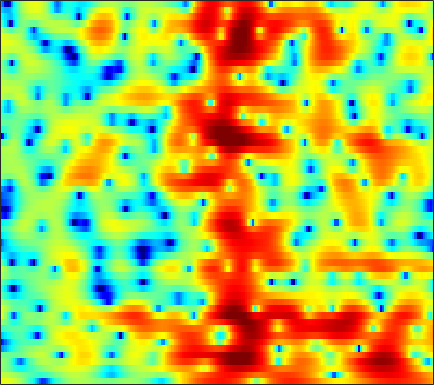

Source data for this figure (header and first rows):
4.11, 4.1142, 4.0419, 3.8847, 3.7093, 3.3957, 2.9923, 2.6239, 2.0431, 1.3506, 0.52933, -0.175, -1.2551, -2.5205, -3.6206, -5.3294, -7.3865, -9.1848, -11.819, -13.801, -13.267, -11.564, -9.1105, -6.9899
2.601, 2.487, 2.288, 2.04, 1.821, 1.496, 1.135, 0.8446, 0.435, 0.00432, -0.443, -0.7881, -1.253, -1.717, -2.056, -2.473, -2.82, -3.017, -3.158, -3.137, -2.939, -2.681, -2.219, -1.663
0.7983, 0.4491, -0.1336, -0.8388, -1.448, -2.333, -3.242, -3.874, -4.529, -4.835, -4.733, -4.423, -3.828, -3.152, -2.635, -1.987, -1.393, -0.9885, -0.4962, -0.04842, 0.3657, 0.6589, 1.035, 1.398
0.9682, 0.6224, -0.04189, -0.9654, -1.868, -3.418, -5.462, -7.388, -10.27, -11.54, -9.475, -7.265, -4.719, -2.742, -1.571, -0.3321, 0.6031, 1.139, 1.659, 1.986, 2.14, 2.15, 2.045, 1.835
-0.6857, -0.7358, -0.8194, -0.8988, -0.96, -1.035, -1.078, -1.072, -0.9722, -0.718, -0.3288, 0.03625, 0.5818, 1.154, 1.568, 2.063, 2.455, 2.662, 2.799, 2.758, 2.498, 2.128, 1.362, 0.1839
-9.787, -9.301, -8.041, -6.578, -5.558, -4.367, -3.372, -2.745, -2.026, -1.402, -0.8748, -0.5283, -0.1052, 0.2851, 0.5533, 0.8774, 1.157, 1.334, 1.518, 1.65, 1.721, 1.728, 1.678, 1.547
-15.32, -13.94, -11.25, -8.817, -7.302, -5.666, -4.393, -3.652, -2.927, -2.434, -2.153, -2.058, -2.033, -2.096, -2.168, -2.225, -2.146, -1.936, -1.461, -0.8128, -0.06781, 0.4919, 1.231, 1.914
-7.957, -7.005, -5.808, -4.719, -4.001, -3.213, -2.592, -2.231, -1.956, -1.927, -2.18, -2.583, -3.49, -4.97, -6.59, -9.77, -14.5, -15.99, -10.84, -6.315, -3.201, -1.44, 0.3572, 1.728
-3.49, -3.013, -2.535, -2.205, -1.987, -1.748, -1.591, -1.506, -1.442, -1.454, -1.59, -1.789, -2.255, -2.906, -3.476, -4.237, -4.747, -4.705, -3.971, -2.7, -1.318, -0.3218, 0.8516, 1.786
1.449, 0.6977, -0.4669, -1.749, -2.724, -3.738, -4.11, -3.874, -3.123, -2.236, -1.462, -1.002, -0.5574, -0.2633, -0.1235, -0.02184, 0.07188, 0.2377, 0.6038, 1.044, 1.455, 1.722, 2.006, 2.17
4.582, 3.219, 1.015, -1.967, -4.979, -10.56, -13.27, -9.272, -5.137, -2.59, -1.058, -0.3352, 0.1825, 0.3583, 0.2855, 0.04344, -0.2171, -0.314, -0.2169, 0.2339, 0.9259, 1.472, 2.083, 2.433
4.224, 3.376, 2.185, 0.9478, 0.08297, -0.811, -1.333, -1.479, -1.434, -1.282, -1.18, -1.239, -1.562, -2.313, -3.231, -5.033, -8.139, -12.25, -20.12, -11.71, -6.266, -3.619, -1.165, 0.4587
1.942, 1.326, 0.465, -0.333, -0.8916, -1.481, -1.883, -2.073, -2.168, -2.197, -2.206, -2.251, -2.415, -2.756, -3.142, -3.819, -4.545, -4.923, -4.97, -4.261, -2.967, -1.909, -0.5713, 0.6115
-0.8362, -1.771, -3.171, -4.628, -5.67, -6.705, -6.957, -6.631, -5.795, -4.839, -3.949, -3.382, -2.759, -2.285, -2.006, -1.723, -1.411, -1.14, -0.7754, -0.3543, 0.2067, 0.681, 1.295, 1.883
-2.086, -3.421, -5.782, -9.11, -12.81, -22.43, -20.59, -14.08, -9.617, -6.875, -4.978, -3.903, -2.78, -1.895, -1.349, -0.7422, -0.2332, 0.09332, 0.5111, 0.9038, 1.271, 1.542, 1.918, 2.286
-0.3911, -1.316, -2.691, -4.063, -4.966, -5.808, -5.998, -5.724, -4.982, -4.086, -3.198, -2.574, -1.834, -1.192, -0.7806, -0.2826, 0.1101, 0.3405, 0.607, 0.8405, 0.9846, 1.05, 1.142, 1.282
2.122, 1.401, 0.469, -0.4233, -0.9878, -1.535, -1.837, -1.914, -1.846, -1.64, -1.389, -1.187, -0.9217, -0.6643, -0.4739, -0.2109, 0.0582, 0.2637, 0.4296, 0.4032, 0.1855, -0.1467, -0.8633, -1.723
3.418, 2.408, 0.9768, -0.5343, -1.486, -2.303, -2.466, -2.249, -1.828, -1.461, -1.331, -1.426, -1.79, -2.281, -2.542, -2.501, -1.821, -1.022, -0.05508, 0.4849, 0.5875, 0.243, -1.091, -3.843
0.1248, -1.425, -4.12, -8.06, -13.01, -26.8, -13.33, -9.18, -6.204, -4.774, -4.347, -4.678, -6.109, -9.236, -13.96, -28.47, -10.75, -6.399, -2.994, -0.7789, 0.5189, 1.082, 1.529, 1.718
-4.316, -5.078, -6.127, -7.208, -7.898, -8.227, -7.746, -7.034, -5.993, -5.182, -4.742, -4.657, -4.814, -5.154, -5.289, -5.065, -4.18, -3.187, -1.88, -0.6064, 0.4815, 1.126, 1.873, 2.504
-9.456, -8.556, -7.559, -6.742, -6.178, -5.497, -4.848, -4.376, -3.803, -3.291, -2.878, -2.625, -2.348, -2.108, -1.91, -1.568, -1.146, -0.7977, -0.2036, 0.3888, 0.9608, 1.405, 1.924, 2.383
-12.48, -10.01, -7.659, -5.969, -4.949, -3.87, -2.989, -2.426, -1.804, -1.312, -0.9299, -0.7103, -0.5013, -0.3464, -0.2713, -0.1799, -0.07032, 0.01203, 0.2324, 0.5149, 0.8507, 1.159, 1.57, 1.945
-6.416, -5.639, -4.532, -3.388, -2.615, -1.681, -0.864, -0.3474, 0.2325, 0.6613, 0.9265, 1.014, 0.979, 0.7755, 0.5151, 0.03628, -0.4983, -0.8409, -1.204, -1.197, -0.7657, -0.3049, 0.428, 1.123
-3.627, -3.143, -2.428, -1.618, -0.9873, -0.12, 0.6892, 1.237, 1.842, 2.281, 2.512, 2.524, 2.296, 1.714, 1.024, -0.3557, -2.442, -4.608, -8.38, -10.01, -6.554, -3.896, -1.335, 0.3463
-5.683, -5.419, -4.768, -3.871, -3.032, -1.777, -0.5473, 0.3202, 1.303, 2.06, 2.564, 2.758, 2.747, 2.381, 1.859, 0.7937, -0.797, -2.229, -4.125, -4.754, -3.361, -1.915, -0.1386, 1.067
-13.21, -14.65, -15.19, -12.85, -10.28, -7.207, -4.689, -3.151, -1.458, -0.1527, 0.8231, 1.358, 1.816, 2.038, 2.035, 1.881, 1.612, 1.391, 1.185, 1.141, 1.302, 1.502, 1.801, 2.007
-16.35, -18.41, -19.32, -16.45, -13.39, -9.947, -7.174, -5.451, -3.556, -2.012, -0.7872, -0.05333, 0.719, 1.278, 1.587, 1.862, 2.057, 2.129, 2.21, 2.284, 2.328, 2.381, 2.369, 2.313
-13.51, -13.12, -12.47, -11.35, -10.21, -8.594, -6.877, -5.615, -4.041, -2.643, -1.449, -0.6935, 0.1446, 0.7789, 1.155, 1.538, 1.79, 1.944, 2.08, 2.183, 2.268, 2.307, 2.346, 2.325
-12.48, -11.71, -11.09, -10.35, -9.611, -8.353, -6.768, -5.545, -3.924, -2.491, -1.28, -0.5483, 0.2112, 0.7366, 0.9838, 1.175, 1.213, 1.242, 1.258, 1.29, 1.421, 1.521, 1.768, 1.999
-9.217, -9.865, -11.35, -13.68, -14.97, -12.49, -8.429, -5.89, -3.316, -1.435, -0.1261, 0.5432, 1.031, 1.155, 1.008, 0.5451, -0.08122, -0.6195, -1.2, -1.488, -1.365, -1.01, -0.3156, 0.5629
-3.512, -4.515, -6.156, -8.115, -8.794, -7.378, -4.535, -2.616, -0.5737, 0.8393, 1.689, 1.979, 1.914, 1.29, 0.4741, -1.182, -3.502, -5.931, -9.506, -11.52, -10.32, -8.535, -6.516, -4.303
0.2294, 0.08177, -0.1884, -0.2887, -0.2549, 0.08262, 0.6278, 1.098, 1.656, 2.028, 2.123, 1.963, 1.433, 0.4294, -0.6548, -2.692, -5.492, -8.177, -12.57, -15.57, -15.8, -16.98, -21.91, -18.02
0.984, 1.201, 1.356, 1.506, 1.589, 1.734, 1.832, 1.901, 1.91, 1.804, 1.543, 1.228, 0.6321, -0.1814, -0.952, -2.182, -3.578, -4.718, -6.217, -7.65, -8.665, -9.444, -9.577, -8.556
0.9037, 1.188, 1.485, 1.667, 1.758, 1.79, 1.734, 1.637, 1.433, 1.143, 0.7699, 0.4546, -0.0637, -0.5903, -1.04, -1.591, -2.225, -2.616, -3.136, -3.51, -3.784, -3.795, -3.643, -3.177
1.25, 1.444, 1.67, 1.788, 1.825, 1.751, 1.583, 1.353, 0.9536, 0.4519, -0.108, -0.533, -1.023, -1.403, -1.57, -1.678, -1.655, -1.567, -1.432, -1.234, -1.104, -0.9431, -0.8069, -0.6488
1.56, 1.671, 1.825, 2.011, 2.078, 2.066, 1.821, 1.472, 0.7377, -0.3045, -1.587, -2.637, -3.773, -4.313, -4.077, -3.3, -2.163, -1.41, -0.4478, 0.3127, 0.9811, 1.29, 1.587, 1.587
-1.73, -1.614, -0.7389, 0.3941, 1.076, 1.642, 1.675, 1.366, 0.4122, -1.238, -3.841, -6.771, -13.66, -24.07, -13.3, -7.433, -4.327, -2.58, -0.8026, 0.6345, 1.817, 2.498, 3.172, 3.484
-22.15, -15.1, -6.948, -3.229, -1.552, -0.2993, 0.2141, 0.1555, -0.4168, -1.526, -3.173, -4.657, -6.575, -7.87, -8.091, -7.776, -6.931, -6.115, -4.391, -2.465, -0.6013, 0.6864, 2.024, 3.03
-3.644, -3.627, -2.957, -2.038, -1.375, -0.759, -0.4274, -0.4091, -0.6692, -1.276, -2.178, -3.011, -4.413, -6.075, -7.677, -10.77, -16.26, -22.34, -13.57, -7.471, -3.709, -1.68, 0.351, 1.823
-1.109, -1.277, -1.284, -1.184, -1.04, -0.8301, -0.6689, -0.6115, -0.6752, -0.9327, -1.384, -1.869, -2.756, -3.833, -4.823, -6.303, -7.415, -7.695, -6.606, -4.646, -2.678, -1.32, 0.1587, 1.329
-1.298, -1.798, -2.301, -2.484, -2.402, -1.98, -1.458, -1.065, -0.6567, -0.4111, -0.3667, -0.4733, -0.7202, -1.091, -1.408, -1.716, -1.893, -1.867, -1.535, -0.9735, -0.305, 0.2423, 0.8983, 1.444
-2.394, -4.099, -6.843, -8.465, -7.55, -4.973, -2.649, -1.345, -0.08839, 0.7004, 1.109, 1.229, 1.204, 1.007, 0.8332, 0.6147, 0.4498, 0.4687, 0.5637, 0.8118, 1.157, 1.372, 1.638, 1.748
-0.5675, -2.493, -5.842, -8.227, -6.832, -3.476, -0.8794, 0.5115, 1.771, 2.479, 2.752, 2.718, 2.362, 1.759, 1.197, 0.3635, -0.248, -0.4512, -0.2968, 0.2302, 0.8795, 1.292, 1.639, 1.658
2.604, 2.109, 1.523, 1.25, 1.323, 1.696, 2.229, 2.605, 2.935, 3.005, 2.756, 2.314, 1.338, -0.1731, -1.793, -4.816, -8.953, -11.33, -8.453, -4.775, -2.321, -1.075, -0.1328, 0.2042
3.012, 2.885, 2.73, 2.608, 2.56, 2.539, 2.548, 2.527, 2.426, 2.182, 1.719, 1.188, 0.194, -1.223, -2.617, -4.916, -7.319, -8.305, -7.297, -5.178, -3.373, -2.387, -1.523, -1.129
2.346, 2.24, 2.079, 1.919, 1.813, 1.721, 1.651, 1.606, 1.534, 1.396, 1.153, 0.8912, 0.4145, -0.2007, -0.7161, -1.39, -1.937, -2.189, -2.213, -1.989, -1.682, -1.473, -1.257, -1.202
1.521, 1.22, 0.7582, 0.3412, 0.108, -0.0403, 0.01832, 0.181, 0.4652, 0.7475, 0.9682, 1.064, 1.086, 1.002, 0.8893, 0.6957, 0.475, 0.3414, 0.1676, 0.01802, -0.112, -0.2215, -0.4232, -0.6846
0.8965, 0.09275, -1.244, -2.752, -3.719, -4.22, -3.479, -2.467, -1.057, 0.1443, 1.053, 1.541, 1.98, 2.215, 2.276, 2.232, 2.098, 1.951, 1.688, 1.383, 1.047, 0.7726, 0.3401, -0.1537
1.159, -0.01209, -2.33, -6.195, -11.48, -23, -9.007, -4.908, -1.655, 0.3889, 1.712, 2.364, 2.918, 3.166, 3.192, 3.052, 2.791, 2.514, 2.076, 1.591, 1.088, 0.707, 0.1598, -0.4515
2.388, 1.831, 0.8393, -0.293, -1.01, -1.39, -0.8611, -0.1009, 0.9798, 1.895, 2.531, 2.817, 2.956, 2.83, 2.576, 2.072, 1.391, 0.7574, -0.1098, -0.9197, -1.632, -2.082, -2.463, -2.824
3.34, 3.346, 3.185, 2.944, 2.788, 2.635, 2.597, 2.621, 2.677, 2.661, 2.511, 2.302, 1.832, 1.17, 0.5405, -0.4965, -1.88, -3.13, -5.134, -7.431, -9.191, -9.337, -8.219, -6.923
4.013, 4.083, 4.031, 3.887, 3.744, 3.567, 3.347, 3.15, 2.82, 2.351, 1.703, 1.073, 0.05136, -1.123, -2.055, -3.41, -4.872, -6.138, -8.45, -12.15, -17.72, -16.96, -11.39, -7.947
4.154, 3.893, 3.512, 3.143, 2.894, 2.659, 2.494, 2.358, 2.042, 1.495, 0.5769, -0.4469, -2.276, -4.679, -6.662, -8.447, -8.136, -7.327, -6.525, -6.038, -5.514, -4.921, -3.925, -2.816
2.495, 1.597, 0.2598, -1.032, -1.637, -1.715, -1.016, -0.3684, 0.2777, 0.4487, 0.01114, -0.7989, -2.663, -5.882, -9.539, -13.97, -9.575, -6.446, -3.679, -1.925, -0.6825, 0.05063, 0.7844, 1.368
-1.257, -2.786, -5.839, -11.27, -21.07, -15.22, -7.64, -4.677, -2.175, -0.7365, -0.03175, 0.1308, -0.07558, -0.5511, -0.9199, -1.09, -0.728, -0.1907, 0.553, 1.226, 1.708, 1.943, 2.165, 2.256
-4.122, -5.017, -6.426, -7.626, -7.956, -7.345, -5.628, -4.101, -2.218, -0.6884, 0.4696, 1.101, 1.683, 2.069, 2.256, 2.447, 2.571, 2.637, 2.657, 2.544, 2.241, 1.877, 1.246, 0.4843
-6.619, -7.463, -8.427, -8.64, -8.057, -6.519, -4.644, -3.223, -1.462, 0.05764, 1.316, 2.075, 2.885, 3.461, 3.767, 3.997, 4.033, 3.919, 3.6, 3.016, 2.127, 1.213, -0.4833, -2.813
-8.814, -11.37, -17.85, -26.53, -15.52, -9.194, -5.502, -3.483, -1.39, 0.2513, 1.526, 2.304, 3.116, 3.7, 4.005, 4.237, 4.278, 4.163, 3.784, 3.124, 2.127, 1.109, -0.7112, -3.227
